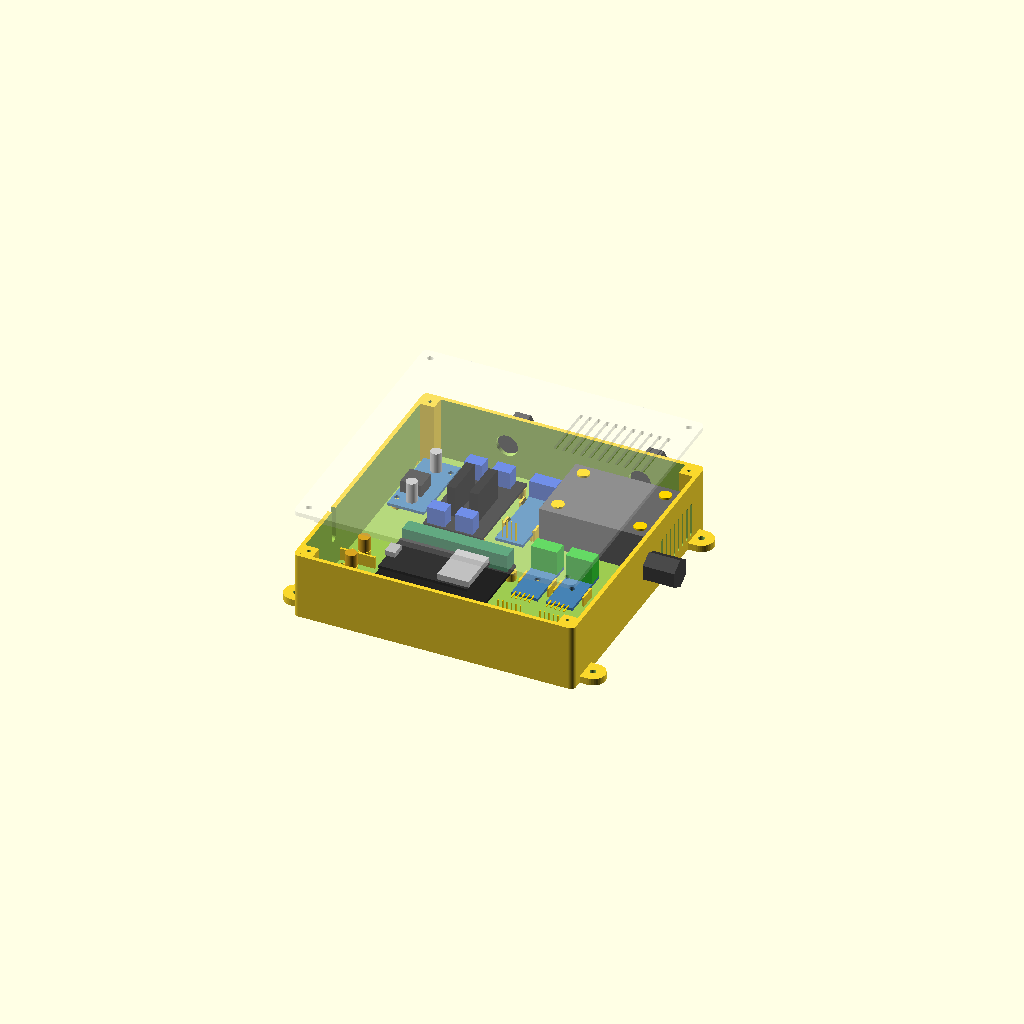
Cell 1: the model at its default parameters.
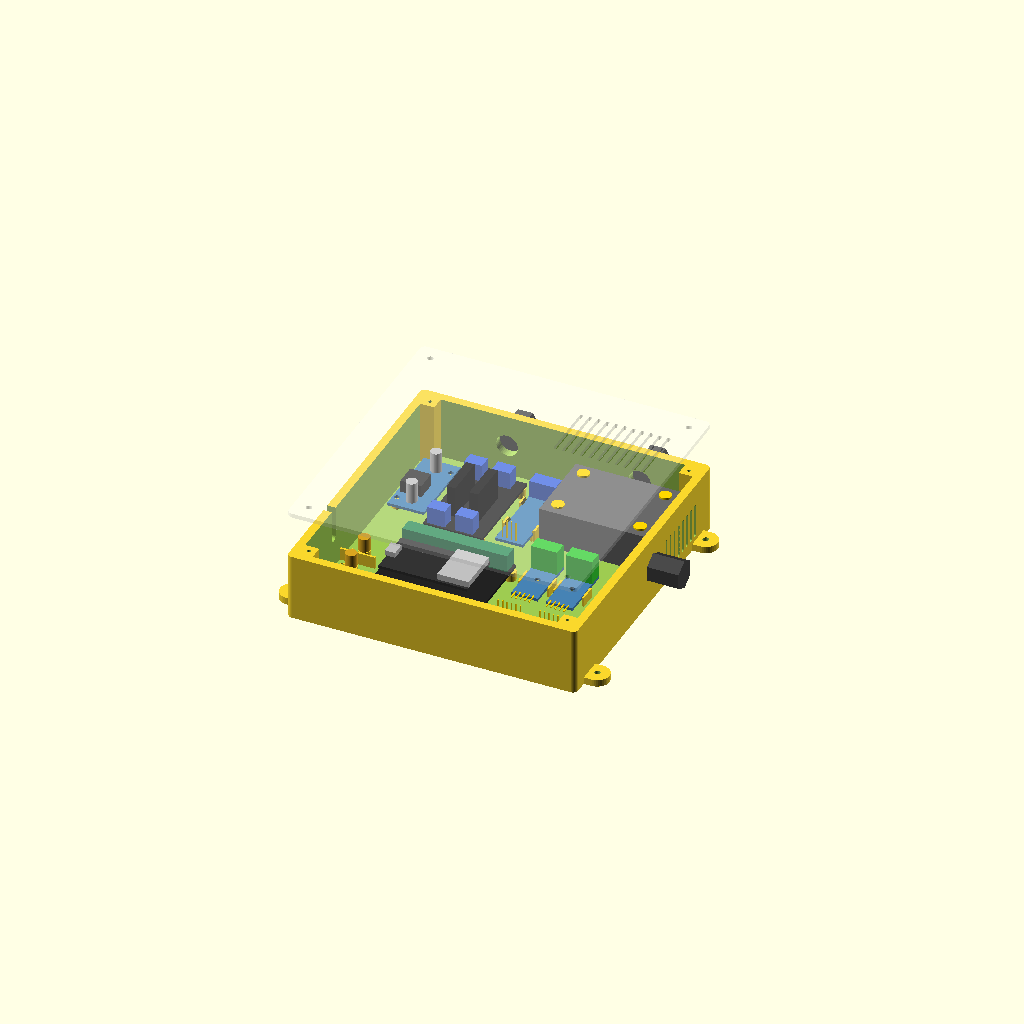
Cell 2: wall = 4.8 (everything else at default).
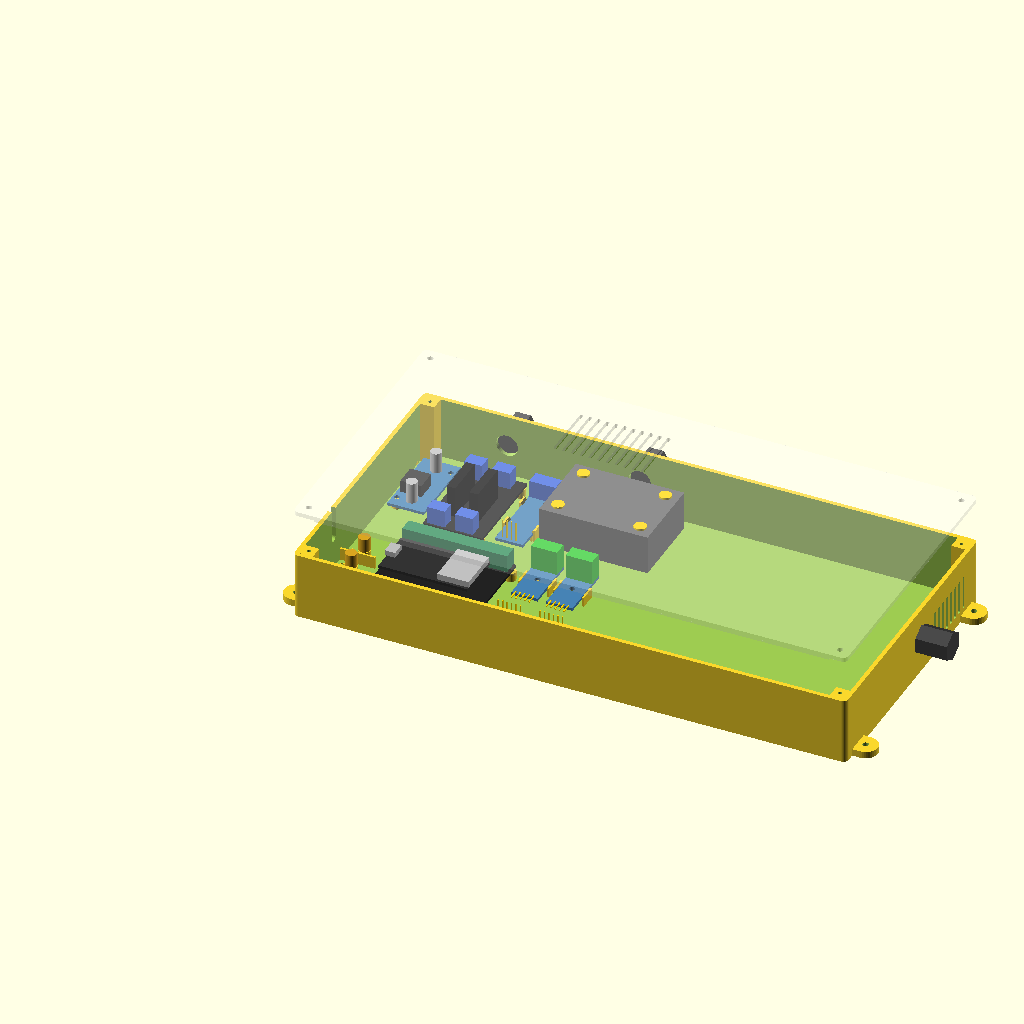
Cell 3: the same model with inner_w = 312.
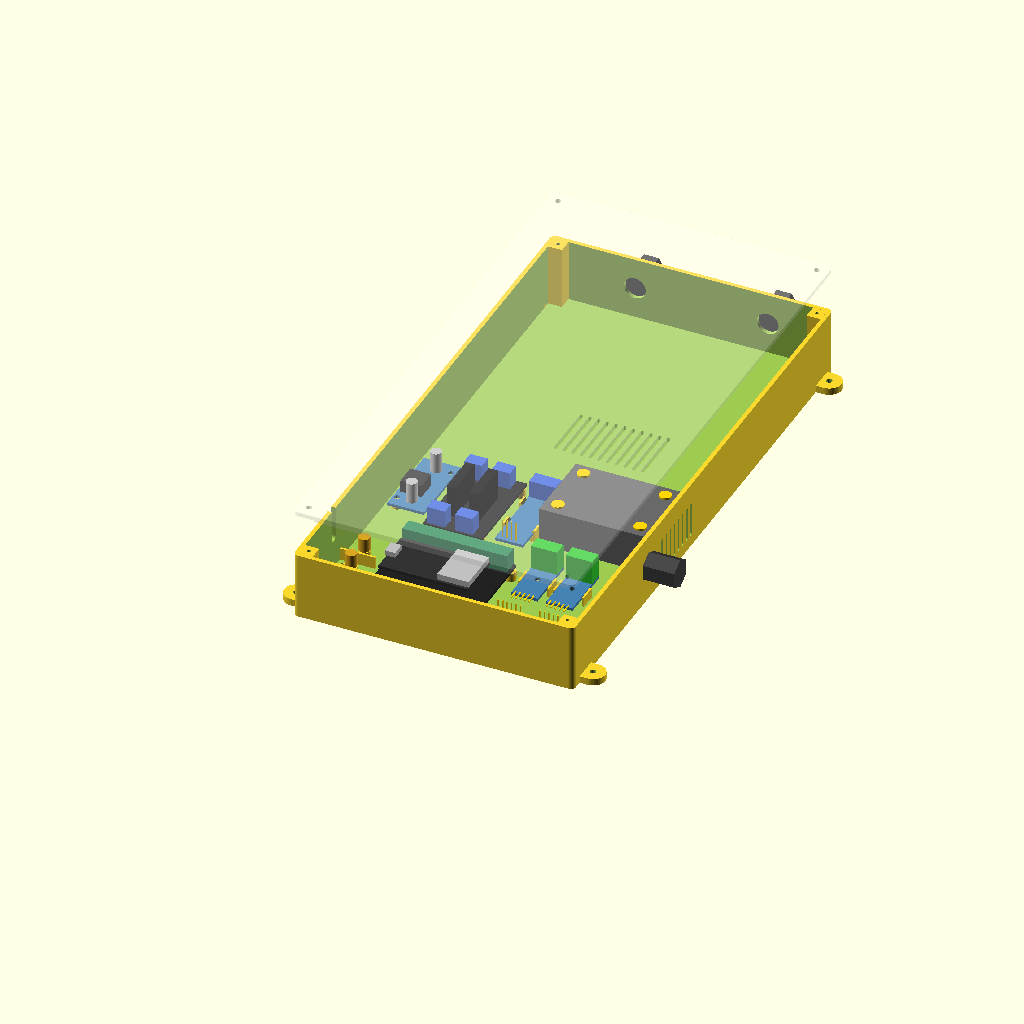
Cell 4: the same model with inner_d = 314.
All cells are drawn from one camera (rotation 55°, 0°, 25°, orthographic, colour scheme Cornfield), so only the parameter changes between them.
Source of the model, hardware/oster-xpert/enclosure/electronics-box.scad:
// Oster Xpert electronics box: base + 4-screw lid, M3 self-threading screws throughout.
// Export one part at a time, e.g.: openscad -D 'part="base"' -o base.stl electronics-box.scad
// Inner coordinates: origin at the inner floor corner, floor top at z = 0, mains along +Y.

part = "assembly"; // assembly | layout | base | lid

$fn = 40;

wall = 2.4;
floor_t = 2.4;
lid_t = 2.4;
inner_w = 156;
inner_d = 157;
inner_h = 36;
corner_r = 3;

pilot_d = 2;
clear_d = 3.4;
post = 8;
post_pilot_depth = 16;

gland_d = 12.4;
gland_z = 18;
glands_top_x = [46, 122];
gland_right_y = 90;

usb_y = 43;
usb_w = 4.6;
usb_bottom = 16;
usb_cable_d = 4;

ear_len = 11;
ear_w = 14;
ear_t = 4;
ear_y = [12, inner_d - 12];

lip_h = 3;
lip_w = 1.6;
lip_gap = 0.3;

esp_pos = [26, 10];
esp_size = [63, 66];
esp_holes = [[1.5, 4], [61.5, 4], [1.5, 62], [61.5, 62]];
esp_standoff = 5;

ssr2_pos = [29, 90];
ssr2_size = [34, 55];
ssr2_holes = [[3, 2.5], [31, 2.5], [3, 52.5], [31, 52.5]];
ssr2_standoff = 5;

ssr40_pos = [91, 100];
ssr40_size = [62, 45];
ssr40_holes = [[7.5, 22.5], [54.5, 22.5]];
ssr40_standoff = 5;

dim_pos = [68, 95];
dim_size = [16, 50];
dim_rest = 4;
dim_pcb = 1.6;

buck_pos = [4, 100];
buck_size = [21, 45];
buck_holes = [[2.5, 6.7], [18.6, 38.1]];
buck_standoff = 4;

max_pos = [[96.5, 54], [116.5, 54]];
max_size = [15, 32];
max_hole = [7.5, 16];
max_standoff = 4;

// HX711 rotated so the load-cell header (J1) faces up and GND/DT/SCK/VCC faces down.
hx_pos = [[97, 3], [121, 3]];
hx_size = [20, 33];
hx_holes = [[2.4, 4], [17.05, 4]];
hx_tab = [6.9, 14.9];
hx_standoff = 4;

rails = [[10, 59, "5V"], [10, 43, "GND"], [10, 27, "3V3"]];
rail_standoff = 4;
rail_dividers_y = [51, 35];

vent_right_y = [for (i = [0:7]) 106.5 + i * 5];
vent_lid_x = [for (i = [0:10]) 97 + i * 5];

outer = [inner_w + 2 * wall, inner_d + 2 * wall];
post_centers = [[post / 2, post / 2], [inner_w - post / 2, post / 2],
                [post / 2, inner_d - post / 2], [inner_w - post / 2, inner_d - post / 2]];

module rounded_rect(size, r, h) {
  hull() for (x = [r, size[0] - r], y = [r, size[1] - r]) translate([x, y, 0]) cylinder(r = r, h = h);
}

module slot(len, w, h) {
  hull() for (s = [w / 2, len - w / 2]) translate([s, 0, 0]) cylinder(d = w, h = h);
}

module boss(p, h, d = 6.5) {
  translate([p[0], p[1], 0]) cylinder(d = d, h = h);
}

module pilot(p, h) {
  translate([p[0], p[1], -floor_t + 0.8]) cylinder(d = pilot_d, h = h + floor_t);
}

module at(pos) {
  translate([pos[0], pos[1], 0]) children();
}

module dimmer_arm() {
  hook_z = dim_rest + dim_pcb + 0.2;
  translate([0, 3, 0]) rotate([90, 0, 0]) linear_extrude(6)
    polygon([[-1.4, 0], [-0.2, 0], [-0.2, hook_z], [0.6, hook_z], [-0.2, hook_z + 1.4], [-1.4, hook_z + 1.4]]);
}

module dimmer_cradle() {
  for (yc = [15, 35]) {
    translate([0, yc, 0]) dimmer_arm();
    translate([dim_size[0], yc, 0]) mirror([1, 0, 0]) dimmer_arm();
    for (x = [0.4, dim_size[0] - 1.8]) translate([x, yc - 3, 0]) cube([1.4, 6, dim_rest]);
  }
}

module max_mount() {
  boss(max_hole, max_standoff);
  for (x = [-1.4, max_size[0] + 0.3]) translate([x, max_hole[1] - 5, 0]) cube([1.1, 10, max_standoff + 1.6]);
}

// Screws at the JP2 end; the J1 end slides under a fixed tab before the screws go in.
module hx_mount() {
  w = hx_tab[1] - hx_tab[0];
  lip_z = hx_standoff + 1.6 + 0.2;
  for (h = hx_holes) boss(h, hx_standoff, 5.5);
  translate([hx_tab[0], hx_size[1] - 2.5, 0]) cube([w, 2.8, hx_standoff]);
  translate([hx_tab[0], hx_size[1] + 0.3, 0]) cube([w, 1.6, lip_z + 1.2]);
  translate([hx_tab[0], hx_size[1] - 1, lip_z]) cube([w, 2.9, 1.2]);
}

module mounts() {
  at(esp_pos) for (h = esp_holes) boss(h, esp_standoff);
  at(ssr2_pos) for (h = ssr2_holes) boss(h, ssr2_standoff);
  at(ssr40_pos) for (h = ssr40_holes) translate([h[0] - 4, h[1] - 15, 0]) cube([8, 30, ssr40_standoff]);
  at(dim_pos) dimmer_cradle();
  at(buck_pos) for (h = buck_holes) boss(h, buck_standoff);
  for (m = max_pos) at(m) max_mount();
  for (p = hx_pos) at(p) hx_mount();
  for (r = rails) boss(r, rail_standoff, 7);
  for (y = rail_dividers_y) translate([0, y - 0.6, 0]) cube([20, 1.2, 7]);
  for (r = rails) translate([3.6, r[1], 0]) rotate([0, 0, 90]) linear_extrude(0.6)
    text(r[2], size = 3, halign = "center", valign = "center");
}

module mount_pilots() {
  at(esp_pos) for (h = esp_holes) pilot(h, esp_standoff);
  at(ssr2_pos) for (h = ssr2_holes) pilot(h, ssr2_standoff);
  at(ssr40_pos) for (h = ssr40_holes) pilot(h, ssr40_standoff);
  at(buck_pos) for (h = buck_holes) pilot(h, buck_standoff);
  for (m = max_pos) at(m) pilot(max_hole, max_standoff);
  for (p = hx_pos) at(p) for (h = hx_holes) pilot(h, hx_standoff);
  for (r = rails) pilot(r, rail_standoff);
}

module corner_posts() {
  for (c = post_centers) difference() {
    translate([c[0] - post / 2, c[1] - post / 2, 0]) cube([post, post, inner_h]);
    translate([c[0], c[1], inner_h - post_pilot_depth]) cylinder(d = pilot_d, h = post_pilot_depth + 1);
  }
}

module ear() {
  difference() {
    hull() {
      translate([-1, -ear_w / 2, 0]) cube([1, ear_w, ear_t]);
      translate([-ear_len + ear_w / 2 - 1, 0, 0]) cylinder(d = ear_w, h = ear_t);
    }
    translate([-ear_len + ear_w / 2 - 1, 0, -1]) cylinder(d = clear_d, h = ear_t + 2);
  }
}

module ears() {
  for (y = ear_y) {
    translate([-wall + 0.5, y, -floor_t]) ear();
    translate([inner_w + wall - 0.5, y, -floor_t]) mirror([1, 0, 0]) ear();
  }
}

module cutouts() {
  for (x = glands_top_x) translate([x, inner_d - 1, gland_z]) rotate([-90, 0, 0]) cylinder(d = gland_d, h = wall + 2);
  translate([inner_w - 1, gland_right_y, gland_z]) rotate([0, 90, 0]) cylinder(d = gland_d, h = wall + 2);
  translate([-wall - 1, usb_y, 0]) rotate([0, 90, 0]) linear_extrude(wall + 2) hull() {
    translate([-(usb_bottom + usb_w / 2), 0]) circle(d = usb_w);
    translate([-(inner_h + 1), -usb_w / 2]) square([1, usb_w]);
  }
  for (y = vent_right_y) translate([inner_w - 1, y, 4]) rotate([0, -90, 0]) rotate([0, 0, 0])
    translate([0, 0, -(wall + 2)]) slot(20, 2, wall + 2);
}

module base() {
  difference() {
    union() {
      difference() {
        translate([-wall, -wall, -floor_t]) rounded_rect(outer, corner_r, floor_t + inner_h);
        cube([inner_w, inner_d, inner_h + 1]);
      }
      corner_posts();
      mounts();
      ears();
    }
    mount_pilots();
    cutouts();
  }
}

// Print orientation: plate on the bed, lip and USB tongue pointing up.
module lid() {
  tongue_len = inner_h - (usb_bottom + usb_cable_d + 0.3);
  difference() {
    union() {
      translate([-wall, -wall, 0]) rounded_rect(outer, corner_r, lid_t);
      translate([0, 0, lid_t - 0.01]) difference() {
        translate([lip_gap, lip_gap, 0]) cube([inner_w - 2 * lip_gap, inner_d - 2 * lip_gap, lip_h]);
        translate([lip_gap + lip_w, lip_gap + lip_w, -1])
          cube([inner_w - 2 * (lip_gap + lip_w), inner_d - 2 * (lip_gap + lip_w), lip_h + 2]);
        for (c = post_centers) translate([c[0] - post / 2 - 0.6, c[1] - post / 2 - 0.6, -1])
          cube([post + 1.2, post + 1.2, lip_h + 2]);
      }
      translate([-wall + 0.1, usb_y - (usb_w / 2 - 0.2), lid_t - 0.01]) cube([wall - 0.1 + lip_gap + lip_w, usb_w - 0.4, tongue_len]);
    }
    for (c = post_centers) translate([c[0], c[1], -1]) cylinder(d = clear_d, h = lid_t + 2);
    for (x = vent_lid_x) translate([x, 106, -1]) rotate([0, 0, 90]) slot(34, 2, lid_t + 2);
  }
}

// Reference volumes for checking the layout, not printed.
module tblock(n, h = 10) {
  color("RoyalBlue") cube([n * 5.08, 7.5, h]);
}

module pcb(size, holes, c = "SteelBlue") {
  color(c) difference() {
    cube([size[0], size[1], 1.6]);
    for (h = holes) translate([h[0], h[1], -1]) cylinder(d = 3.2, h = 4);
  }
}

module parts() {
  at(esp_pos) translate([0, 0, esp_standoff]) {
    color("#222") cube([esp_size[0], esp_size[1], 1.6]);
    color("SeaGreen") for (y = [0, esp_size[1] - 8]) translate([1.5, y, 1.6]) cube([60, 8, 10]);
    translate([(esp_size[0] - 51) / 2, (esp_size[1] - 28) / 2, 1.6 + 8.5 + 2.5]) {
      color("#333") cube([51, 28, 1.6]);
      color("Silver") translate([51 - 18, 1.5, 1.6]) cube([18, 25, 3.5]);
      color("Silver") translate([-1, 10, 1.6]) cube([6, 8, 3]);
    }
  }
  at(ssr2_pos) translate([0, 0, ssr2_standoff]) {
    color("#222") cube([ssr2_size[0], ssr2_size[1], 1.6]);
    color("#111") for (x = [8, 21]) translate([x, 12, 1.6]) cube([5, 24, 18]);
    for (x = [2, 18]) translate([x, ssr2_size[1] - 8.5, 1.6]) tblock(2);
    for (x = [2, 18]) translate([x, 1, 1.6]) tblock(2);
  }
  at(ssr40_pos) translate([0, 0, ssr40_standoff]) {
    color("DimGray") cube([ssr40_size[0], ssr40_size[1], 22.5]);
    color("Gold") for (x = [7.5, 54.5], y = [7, 38]) translate([x, y, 22.5]) cylinder(d = 7, h = 1);
  }
  at(dim_pos) translate([0, 0, dim_rest]) {
    color("SteelBlue") cube([dim_size[0], dim_size[1], dim_pcb]);
    translate([0.5, dim_size[1] - 9, dim_pcb]) rotate([0, 0, 0]) color("RoyalBlue") cube([15, 8, 10]);
    color("Gold") for (x = [3, 5.54, 8.08, 10.62]) translate([x, 2, dim_pcb]) cube([0.64, 0.64, 11]);
  }
  at(buck_pos) translate([0, 0, buck_standoff]) {
    pcb(buck_size, buck_holes);
    color("Silver") for (y = [4, 34]) translate([10.5, y + 3.5, 1.6]) cylinder(d = 6.3, h = 12);
    color("#333") translate([2, 12, 1.6]) cube([12, 12, 7]);
  }
  for (p = hx_pos) at(p) translate([0, 0, hx_standoff]) {
    pcb(hx_size, hx_holes, "ForestGreen");
    color("#111") translate([6, 12, 1.6]) cube([8, 10, 1.8]);
    color("Gold") for (x = [2.5:2.54:15.2]) translate([x, hx_size[1] - 5.5, 1.6]) cube([0.64, 0.64, 11]);
    color("Gold") for (x = [6.2:2.54:13.9]) translate([x, 3.7, 1.6]) cube([0.64, 0.64, 11]);
  }
  for (m = max_pos) at(m) translate([0, 0, max_standoff]) {
    pcb(max_size, [max_hole]);
    translate([0, max_size[1] - 8, 1.6]) color("LimeGreen") cube([max_size[0], 8, 14]);
    color("Gold") for (x = [2.4:2.54:12.6]) translate([x, -6, 1.6 + 1]) cube([0.64, 6, 0.64]);
  }
  for (r = rails) translate([r[0], r[1], rail_standoff]) color("Goldenrod") cylinder(d = 6.5, h = 8);
  color("#444") {
    for (x = glands_top_x) translate([x, inner_d + wall, gland_z]) rotate([-90, 0, 0]) cylinder(d = 17, h = 18, $fn = 6);
    translate([inner_w + wall, gland_right_y, gland_z]) rotate([0, 90, 0]) cylinder(d = 17, h = 18, $fn = 6);
  }
}

if (part == "base") base();
else if (part == "lid") lid();
else if (part == "layout") { base(); parts(); }
else {
  base();
  parts();
  color("White", 0.25) translate([0, 0, inner_h + lid_t + 25]) mirror([0, 0, 1]) lid();
}
Customizer parameters (derived from the source; name, type, default, range or options):
part: string, default "assembly"
wall: number, default 2.4
floor_t: number, default 2.4
lid_t: number, default 2.4
inner_w: number, default 156
inner_d: number, default 157
inner_h: number, default 36
corner_r: number, default 3
pilot_d: number, default 2
clear_d: number, default 3.4
post: number, default 8
post_pilot_depth: number, default 16
gland_d: number, default 12.4
gland_z: number, default 18
glands_top_x: vector, default [46, 122]
gland_right_y: number, default 90
usb_y: number, default 43
usb_w: number, default 4.6
usb_bottom: number, default 16
usb_cable_d: number, default 4
ear_len: number, default 11
ear_w: number, default 14
ear_t: number, default 4
lip_h: number, default 3
lip_w: number, default 1.6
lip_gap: number, default 0.3
esp_pos: vector, default [26, 10]
esp_size: vector, default [63, 66]
esp_standoff: number, default 5
ssr2_pos: vector, default [29, 90]
ssr2_size: vector, default [34, 55]
ssr2_standoff: number, default 5
ssr40_pos: vector, default [91, 100]
ssr40_size: vector, default [62, 45]
ssr40_standoff: number, default 5
dim_pos: vector, default [68, 95]
dim_size: vector, default [16, 50]
dim_rest: number, default 4
dim_pcb: number, default 1.6
buck_pos: vector, default [4, 100]
buck_size: vector, default [21, 45]
buck_standoff: number, default 4
max_size: vector, default [15, 32]
max_hole: vector, default [7.5, 16]
max_standoff: number, default 4
hx_size: vector, default [20, 33]
hx_tab: vector, default [6.9, 14.9]
hx_standoff: number, default 4
rail_standoff: number, default 4
rail_dividers_y: vector, default [51, 35]
